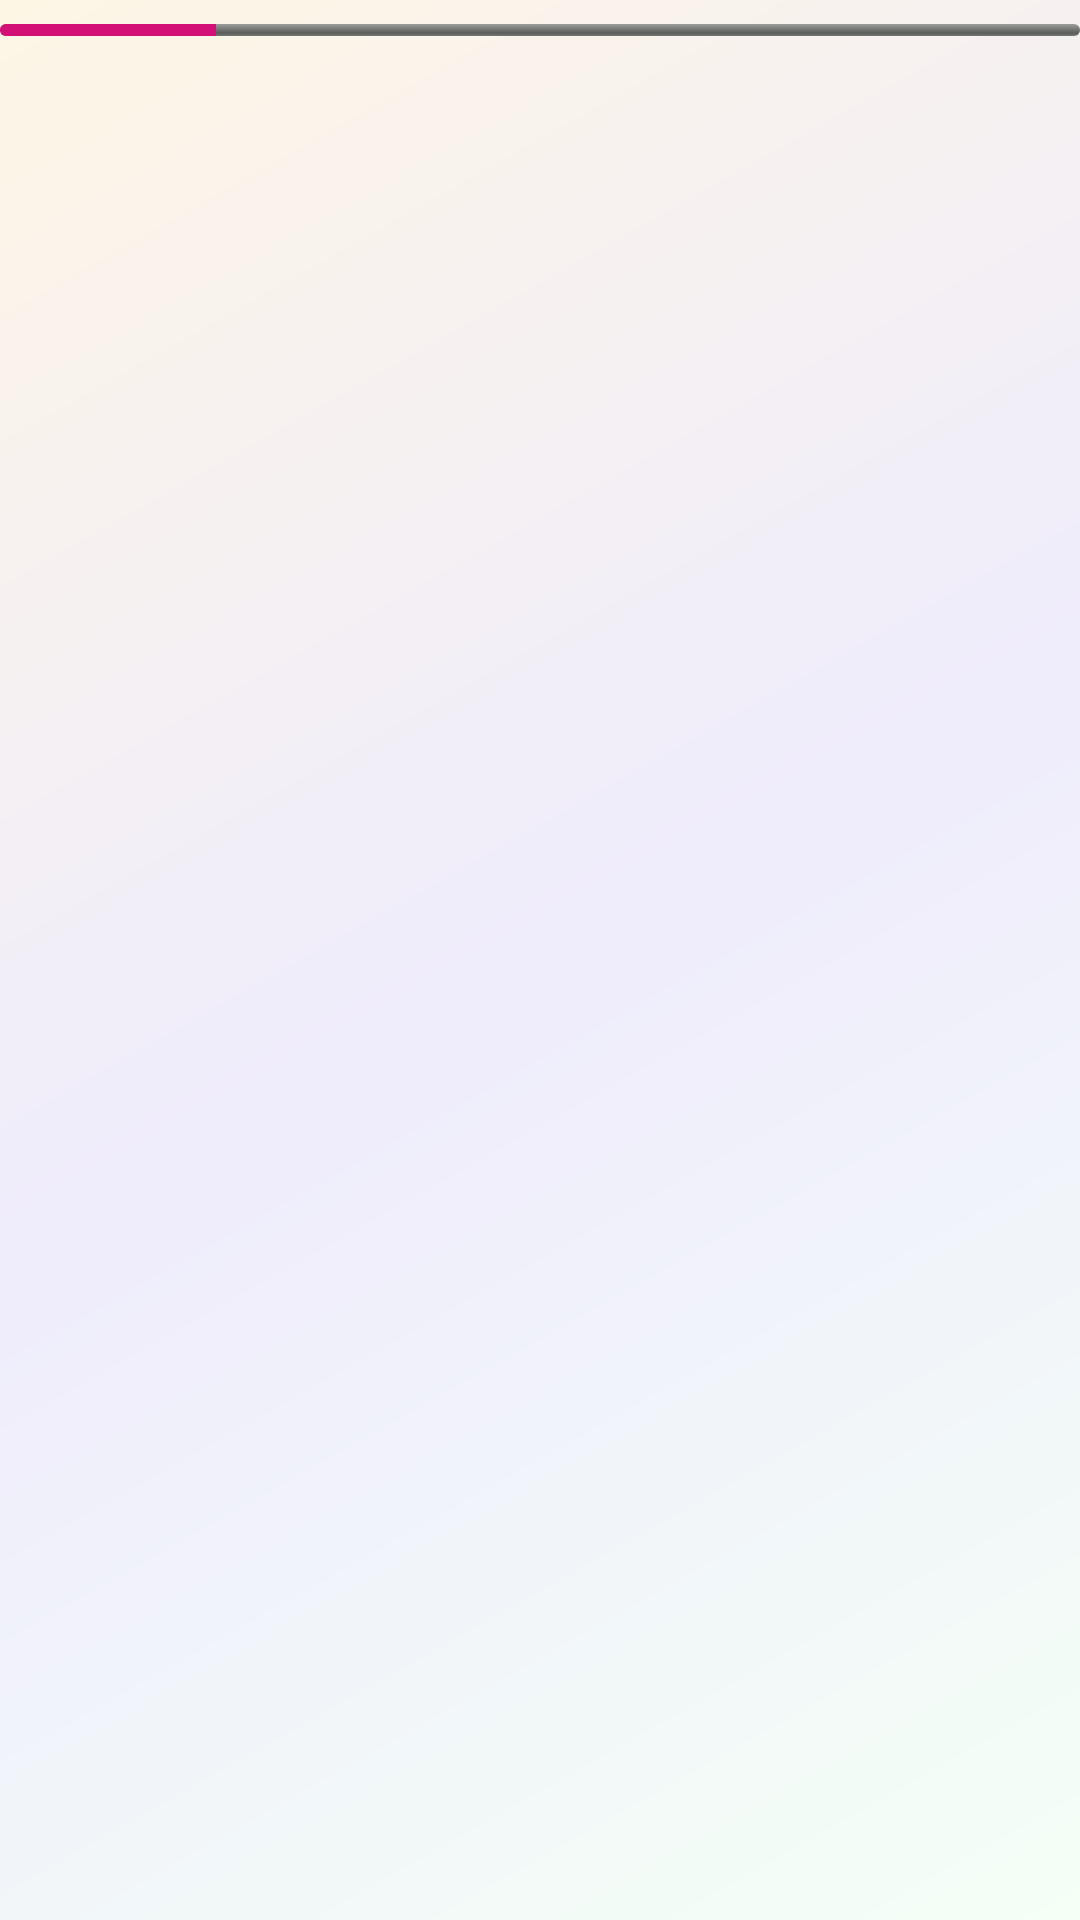

Write the Android layout XML for this screen, with the resource values it uses.
<!-- AndroidManifest.xml: application theme Theme.TajimAi -->
<!-- res/layout/activity_ai_clone_intro.xml -->
<?xml version="1.0" encoding="utf-8"?>
<androidx.constraintlayout.widget.ConstraintLayout xmlns:android="http://schemas.android.com/apk/res/android"
    xmlns:app="http://schemas.android.com/apk/res-auto"
    xmlns:tools="http://schemas.android.com/tools"
    android:id="@+id/main"
    android:layout_width="match_parent"
    android:layout_height="match_parent"
    tools:context=".aiclone.AiCloneIntroActivity"
    android:background="@drawable/bg_main">
    <ProgressBar
        android:id="@+id/progressBar"
        style="@android:style/Widget.ProgressBar.Horizontal"
        android:layout_width="match_parent"
        android:layout_height="4dp"
        android:progress="20"
        android:max="100"
        android:layout_marginTop="8dp"
        android:indeterminate="false"
        android:progressTint="#D31076"
        app:layout_constraintTop_toTopOf="parent"
        />



    <androidx.viewpager2.widget.ViewPager2
        android:layout_width="match_parent"
        android:layout_height="0dp"
        android:id="@+id/pager2"
        app:layout_constraintTop_toBottomOf="@id/progressBar"
        app:layout_constraintBottom_toBottomOf="parent"/>


</androidx.constraintlayout.widget.ConstraintLayout>
<!-- resources referenced by this layout -->
<resources>
  <!-- drawable bg_main (drawable) -->
  <layer-list xmlns:android="http://schemas.android.com/apk/res/android">
  
  
      <item>
          <shape android:shape="rectangle">
              <gradient
                  android:startColor="#f4fff6"
                  android:centerColor="#efecfc"
              android:endColor="#fdf6e5"
              android:angle="135"/>
          </shape>
      </item>
  
  </layer-list>
  <style name="Theme.TajimAi" parent="Base.Theme.TajimAi" />
  <style name="Base.Theme.TajimAi" parent="Theme.Material3.Light.NoActionBar">
          
          
          <item name="fontFamily">@font/inter</item>
          <item name="colorPrimary">@color/theme</item>
          <item name="android:windowSplashScreenBackground" tools:targetApi="31">#efecfc</item>
          <item name="android:windowSplashScreenAnimatedIcon" tools:targetApi="31">@drawable/anim_icon</item>
  
  
  
      </style>
  <color name="theme">#a2125c</color>
  <!-- drawable anim_icon (drawable) -->
  <animated-vector xmlns:android="http://schemas.android.com/apk/res/android"
      android:drawable="@drawable/icon">
  
      <target
          android:name="hexagon_group"
          android:animation="@animator/rotate_anim"/>
  </animated-vector>
  <!-- drawable icon (drawable) -->
  <vector xmlns:android="http://schemas.android.com/apk/res/android"
      android:width="256dp"
      android:height="256dp"
      android:viewportWidth="1024"
      android:viewportHeight="1024">
  
      <group
          android:name="hexagon_group"
          android:pivotX="512"
          android:pivotY="512">
  
          <path
              android:name="hexagon_left"
              android:fillColor="#6E0D57"
              android:pathData="M512,212
                                L512,812
                                L253,662
                                L253,362
                                Z" />
  
          <path
              android:name="hexagon_right"
              android:fillColor="#53015A"
              android:pathData="M512,212
                                L771,362
                                L771,662
                                L512,812
                                Z" />
  
      </group>
  </vector>
</resources>
